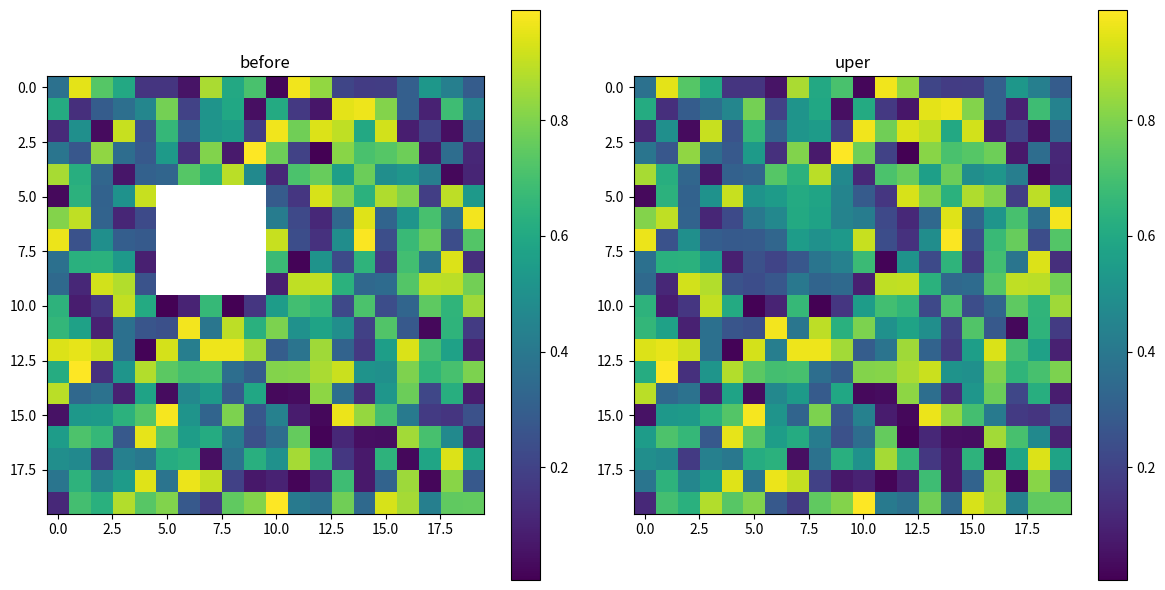

Generate this figure with matplotlib:
import numpy as np
from scipy.spatial import cKDTree
import matplotlib.pyplot as plt
def fill_missing_idw(image, power=2, max_neighbors=8):
    filled_image = image.copy()
    known_mask = ~np.isnan(image)
    missing_mask = np.isnan(image)
    known_points = np.column_stack(np.where(known_mask))
    missing_points = np.column_stack(np.where(missing_mask))
    known_values = image[known_mask]
    if len(missing_points) == 0:
        print("There are no missing points to fill.")
        return filled_image
    tree = cKDTree(known_points)
    distances, indexes = tree.query(missing_points, k=max_neighbors)
    with np.errstate(divide='ignore'): 
        weights = 1 / distances**power
    weights[~np.isfinite(weights)] = 0  
    weight_sums = np.sum(weights, axis=1)
    weight_sums[weight_sums == 0] = 1  
    interpolated_values = np.sum(weights * known_values[indexes], axis=1) / weight_sums
    for i, (x, y) in enumerate(missing_points):
        filled_image[x, y] = interpolated_values[i]
    return filled_image
def test_fill_missing_idw():
    np.random.seed(42)
    image = np.random.rand(20, 20)
    image[5:10, 5:10] = np.nan  
    plt.figure(figsize=(12, 6))
    plt.subplot(1, 2, 1)
    plt.imshow(image, cmap='viridis', interpolation='none')
    plt.title("before")
    plt.colorbar()
    plt.savefig("before.png")
    filled_image = fill_missing_idw(image, power=2, max_neighbors=8)
    plt.subplot(1, 2, 2)
    plt.imshow(filled_image, cmap='viridis', interpolation='none')
    plt.title("uper")
    plt.colorbar()

    plt.tight_layout()
    plt.savefig("uper.png")
    plt.show()

if __name__ == "__main__":
    test_fill_missing_idw()
